Run: headless pygame with SDL's dummy video driver; simulated clock (each Clock.tick advances the game by its frame time, no real sleeping); random seed 0; keys injected as events and as key.get_pressed() state; no mouse input.
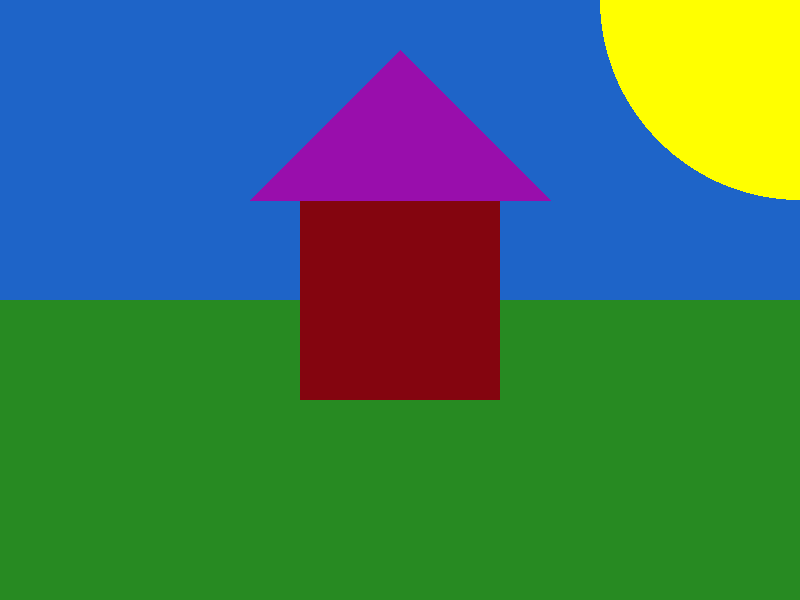
Frame 1 of 4 · flips 1–60 · no input
Frame 2 of 4 · flips 61–180 · tapped SPACE, RETURN · held RIGHT (→), D · screen unchanged from frame 1, image omitted
Frame 3 of 4 · flips 181–300 · held DOWN (↓), S · screen unchanged from frame 2, image omitted
Frame 4 of 4 · flips 301–420 · held LEFT (←), A, UP (↑), W · screen unchanged from frame 3, image omitted

The pygame program that drew these frames:

import pygame
from pygame.locals import *

pygame.init() # инициализация модуля pygame

pygame.display.set_caption('Snake') # создание заголовка игры

screen = pygame.display.set_mode((800, 600)) # создание поверхности игры

clock = pygame.time.Clock() # создаем объект класса Clock()



sky = Rect(0, 0, 800, 300)
ground = Rect(0, 300, 800, 600)

pygame.draw.rect(screen, (30, 100, 200), sky)
pygame.draw.rect(screen, (39, 138, 34), ground)

square = Rect(300, 200, 200, 200)
pygame.draw.rect(screen, (132, 5, 15), square)

triangle = [[250, 200], [400, 50], [550, 200]]
pygame.draw.polygon(screen, (153, 14, 172), triangle)


pygame.draw.circle(screen, (255, 255, 0), (800, 0), 200)



play = True 

while play: # 
	for event in pygame.event.get(): # Цикл по всем событиям в игре
		if event.type == QUIT:       # Если мы нажали на крестик, то окно закроется
			play = False

	pygame.display.update() # обновляем поверхность игры
	clock.tick(60) # замедляем игру до 60 ФПС
